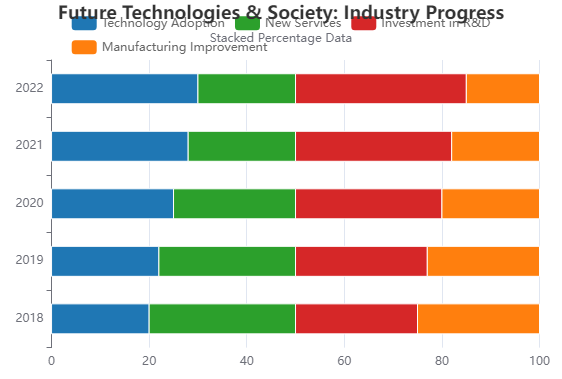

Values plotted in this chart, from the file beside it:
Year, Technology Adoption, New Services, Investment in R&D, Manufacturing Improvement
2018, 20, 30, 25, 25
2019, 22, 28, 27, 23
2020, 25, 25, 30, 20
2021, 28, 22, 32, 18
2022, 30, 20, 35, 15
